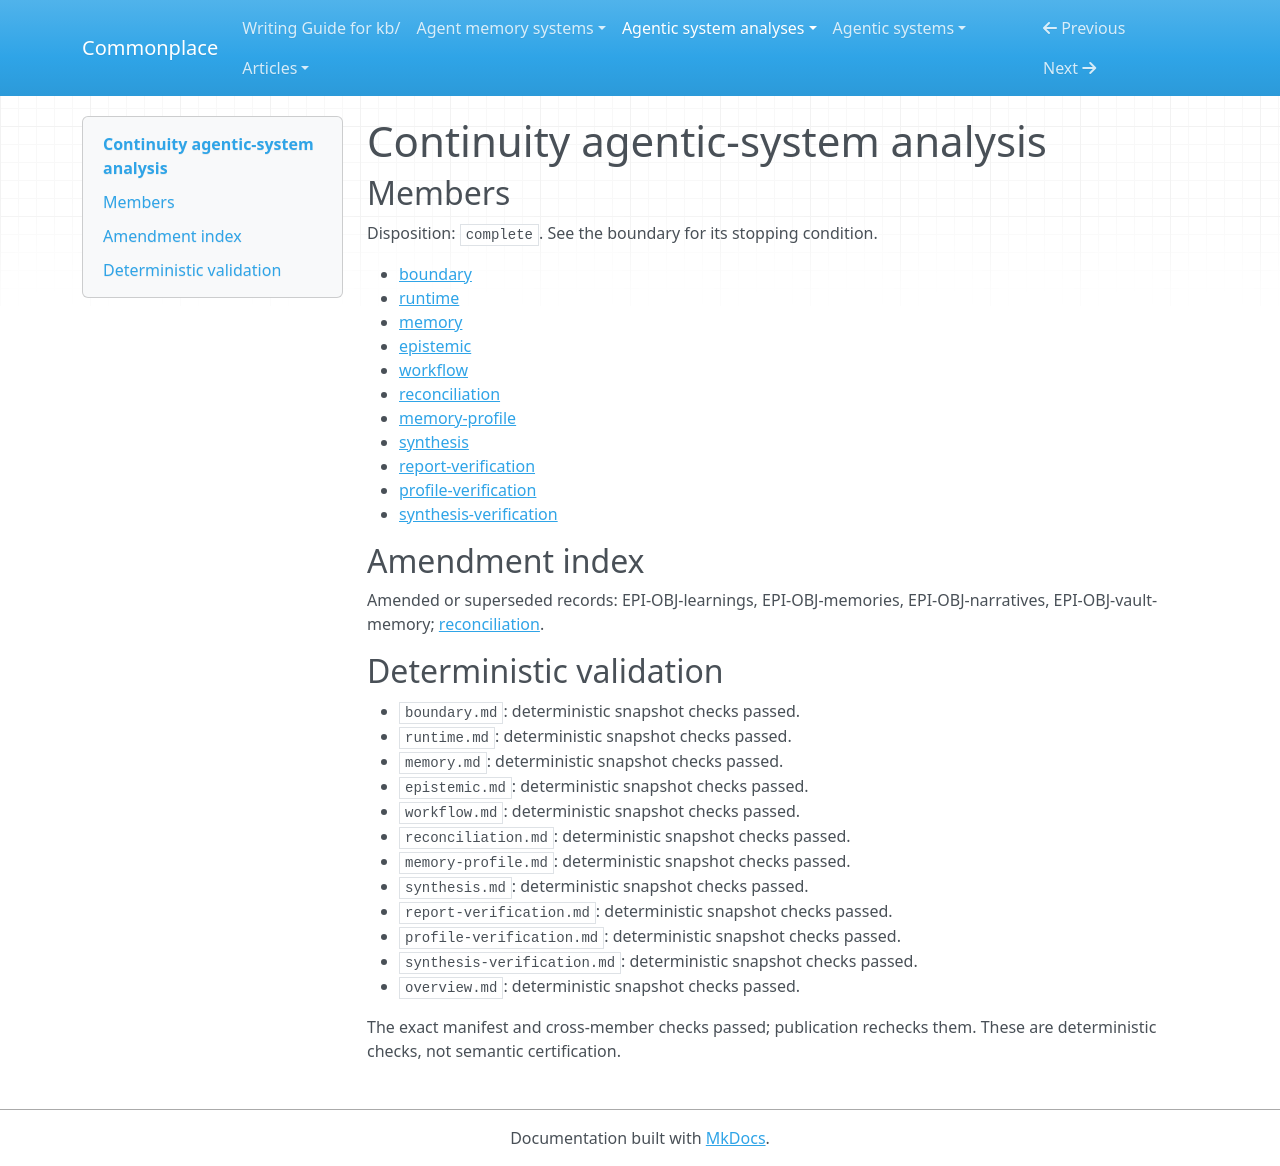

repository: zby/commonplace · page: agentic-system-analyses/retained/continuity/overview/index.html · generator: mkdocs

---
type: agentic-system-analyses/types/agentic-system-analysis-overview.md
description: Continuity combines a desktop model/tool loop with retained facts, narrative
  context and isolated research; source wiring establishes continuity mechanisms,
  not factual acceptance or demonstrated improvement.
run-id: AAS-2026-10-14-continuity-3e490e1d39f0-01
result-disposition: complete
target-class: enclosing runtime
boundary-kind: whole-system
reviewed-boundary: 4ca8f6b4108aa4494e3861ed33c8019dbd662c67
analysis-cutoff: '2026-10-14'
evidence-tier: code-grounded
system: Continuity
run-date: '2026-10-14'
inputs-commit: 4266dabc470929df0ff753e57fee0c55d7b87fc6
---

# Continuity agentic-system analysis

## Members

Disposition: `complete`. See the boundary for its stopping condition.

- [boundary](./boundary.md)
- [runtime](./runtime.md)
- [memory](./memory.md)
- [epistemic](./epistemic.md)
- [workflow](./workflow.md)
- [reconciliation](./reconciliation.md)
- [memory-profile](./memory-profile.md)
- [synthesis](./synthesis.md)
- [report-verification](./report-verification.md)
- [profile-verification](./profile-verification.md)
- [synthesis-verification](./synthesis-verification.md)

## Amendment index

Amended or superseded records: EPI-OBJ-learnings, EPI-OBJ-memories, EPI-OBJ-narratives, EPI-OBJ-vault-memory; [reconciliation](reconciliation.md).

## Deterministic validation

- `boundary.md`: deterministic snapshot checks passed.
- `runtime.md`: deterministic snapshot checks passed.
- `memory.md`: deterministic snapshot checks passed.
- `epistemic.md`: deterministic snapshot checks passed.
- `workflow.md`: deterministic snapshot checks passed.
- `reconciliation.md`: deterministic snapshot checks passed.
- `memory-profile.md`: deterministic snapshot checks passed.
- `synthesis.md`: deterministic snapshot checks passed.
- `report-verification.md`: deterministic snapshot checks passed.
- `profile-verification.md`: deterministic snapshot checks passed.
- `synthesis-verification.md`: deterministic snapshot checks passed.
- `overview.md`: deterministic snapshot checks passed.

The exact manifest and cross-member checks passed; publication rechecks them. These are deterministic checks, not semantic certification.
